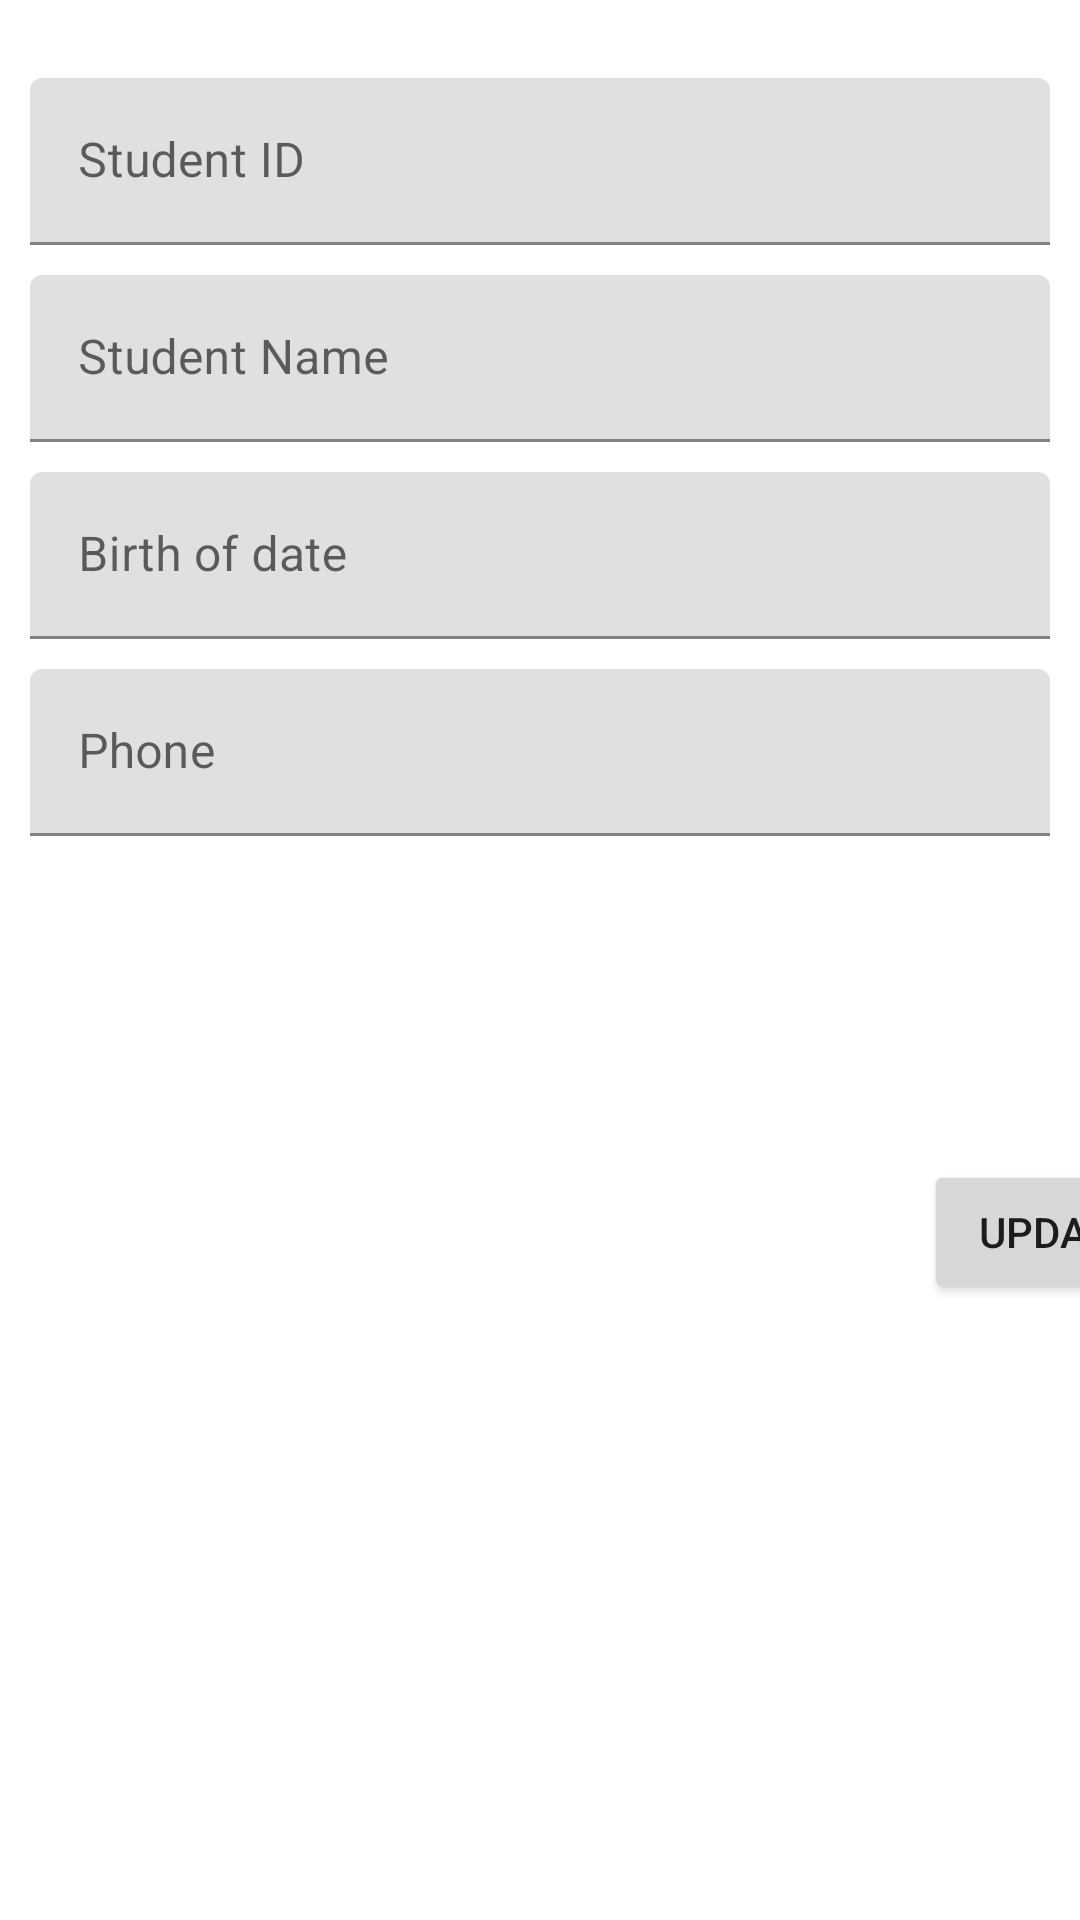

This screen was rendered from an Android layout file. Write that file and the resources it references.
<!-- AndroidManifest.xml: application theme Theme.AdvWeek4_160420088 -->
<!-- res/layout/fragment_student_detail.xml -->
<?xml version="1.0" encoding="utf-8"?>
<FrameLayout xmlns:android="http://schemas.android.com/apk/res/android"
    xmlns:app="http://schemas.android.com/apk/res-auto"
    xmlns:tools="http://schemas.android.com/tools"
    android:layout_width="match_parent"
    android:layout_height="match_parent"
    tools:context=".view.StudentDetailFragment">

    <androidx.constraintlayout.widget.ConstraintLayout
        android:layout_width="match_parent"
        android:layout_height="match_parent">

        <ImageView
            android:id="@+id/imageView2"
            android:layout_width="wrap_content"
            android:layout_height="wrap_content"
            android:layout_marginStart="140dp"
            android:layout_marginTop="16dp"
            app:layout_constraintStart_toStartOf="parent"
            app:layout_constraintTop_toTopOf="parent"
            tools:src="@tools:sample/avatars" />

        <com.google.android.material.textfield.TextInputLayout
            android:id="@+id/textInputLayout"
            android:layout_width="match_parent"
            android:layout_height="wrap_content"
            android:layout_marginStart="10dp"
            android:layout_marginTop="10dp"
            android:layout_marginEnd="10dp"
            app:layout_constraintEnd_toEndOf="parent"
            app:layout_constraintStart_toStartOf="parent"
            app:layout_constraintTop_toBottomOf="@+id/imageView2">

            <com.google.android.material.textfield.TextInputEditText
                android:id="@+id/txtID"
                android:layout_width="match_parent"
                android:layout_height="wrap_content"
                android:hint="Student ID" />

        </com.google.android.material.textfield.TextInputLayout>

        <com.google.android.material.textfield.TextInputLayout
            android:id="@+id/textInputLayout2"
            android:layout_width="0dp"
            android:layout_height="wrap_content"
            android:layout_marginStart="10dp"
            android:layout_marginTop="10dp"
            android:layout_marginEnd="10dp"
            app:layout_constraintEnd_toEndOf="parent"
            app:layout_constraintStart_toStartOf="parent"
            app:layout_constraintTop_toBottomOf="@+id/textInputLayout">

            <com.google.android.material.textfield.TextInputEditText
                android:id="@+id/txtName"
                android:layout_width="match_parent"
                android:layout_height="wrap_content"
                android:hint="Student Name" />
        </com.google.android.material.textfield.TextInputLayout>

        <com.google.android.material.textfield.TextInputLayout
            android:id="@+id/textInputLayout3"
            android:layout_width="0dp"
            android:layout_height="wrap_content"
            android:layout_marginStart="10dp"
            android:layout_marginTop="10dp"
            android:layout_marginEnd="10dp"
            app:layout_constraintEnd_toEndOf="parent"
            app:layout_constraintStart_toStartOf="parent"
            app:layout_constraintTop_toBottomOf="@+id/textInputLayout2">

            <com.google.android.material.textfield.TextInputEditText
                android:id="@+id/txtBod"
                android:layout_width="match_parent"
                android:layout_height="wrap_content"
                android:hint="Birth of date" />
        </com.google.android.material.textfield.TextInputLayout>

        <com.google.android.material.textfield.TextInputLayout
            android:id="@+id/textInputLayout4"
            android:layout_width="0dp"
            android:layout_height="wrap_content"
            android:layout_marginStart="10dp"
            android:layout_marginTop="10dp"
            android:layout_marginEnd="10dp"
            app:layout_constraintEnd_toEndOf="parent"
            app:layout_constraintStart_toStartOf="parent"
            app:layout_constraintTop_toBottomOf="@+id/textInputLayout3">

            <com.google.android.material.textfield.TextInputEditText
                android:id="@+id/txtPhone"
                android:layout_width="match_parent"
                android:layout_height="wrap_content"
                android:hint="Phone" />
        </com.google.android.material.textfield.TextInputLayout>

        <Button
            android:id="@+id/btnUpdate"
            android:layout_width="wrap_content"
            android:layout_height="wrap_content"
            android:layout_marginStart="308dp"
            android:layout_marginTop="108dp"
            android:text="UPDATE"
            app:layout_constraintStart_toStartOf="parent"
            app:layout_constraintTop_toBottomOf="@+id/textInputLayout4" />

    </androidx.constraintlayout.widget.ConstraintLayout>
</FrameLayout>
<!-- resources referenced by this layout -->
<resources>
  <style name="Theme.AdvWeek4_160420088" parent="Theme.MaterialComponents.DayNight.DarkActionBar">
          
          <item name="colorPrimary">@color/purple_500</item>
          <item name="colorPrimaryVariant">@color/purple_700</item>
          <item name="colorOnPrimary">@color/white</item>
          
          <item name="colorSecondary">@color/teal_200</item>
          <item name="colorSecondaryVariant">@color/teal_700</item>
          <item name="colorOnSecondary">@color/black</item>
          
          <item name="android:statusBarColor">?attr/colorPrimaryVariant</item>
          
      </style>
  <!-- not gathered from this repository: default colours our renderer supplied (Android Studio template values) -->
  <color name="purple_500">#FF6200EE</color>
  <color name="purple_700">#FF3700B3</color>
  <color name="teal_200">#FF03DAC5</color>
  <color name="teal_700">#FF018786</color>
  <color name="black">#FF000000</color>
  <color name="white">#FFFFFFFF</color>
</resources>
